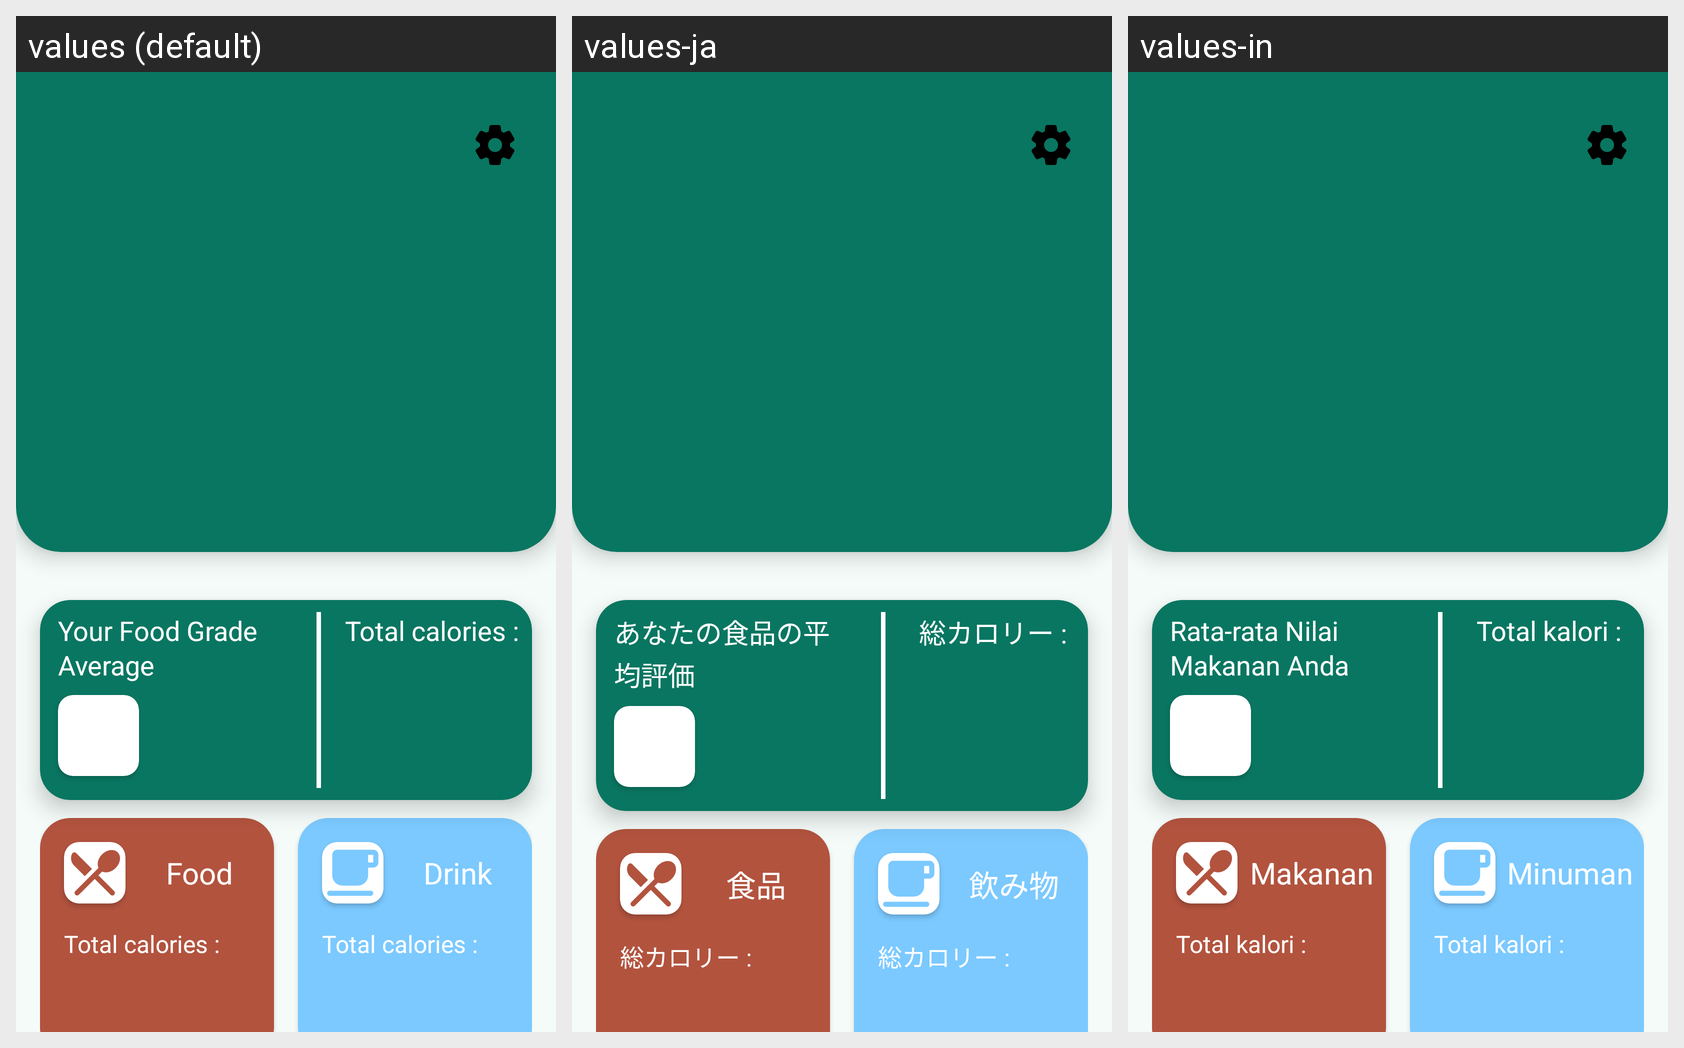

Translations of the strings shown on this Android screen, per locale in the grid:
Android screen res/layout/fragment_profile.xml rendered under 3 locales, left to right: values (default), values-ja, values-in. Device: Nexus 5 (rendered at 1080×1920; each locale shown at half size, 540×960, under a caption strip naming it); theme Theme.NutriSight.
Strings drawn on this screen, with the default value and each locale's value (text and hints the layout hard-codes, and strings that could not be matched under every locale, appear in the picture but are not listed):

your_food_grade_average
  values: Your Food Grade Average
  values-ja: あなたの食品の平均評価
  values-in: Rata-rata Nilai Makanan Anda

total_calories
  values: Total calories :
  values-ja: 総カロリー :
  values-in: Total kalori :

food
  values: Food
  values-ja: 食品
  values-in: Makanan

drink
  values: Drink
  values-ja: 飲み物
  values-in: Minuman
